Photos from the image-classification dataset "Dataset" in the GitHub repository daffakurnia11/Coffee-Beans-Roast-Level-Classification. Its 4 classes are: dark roast, green, light roast, medium roast.

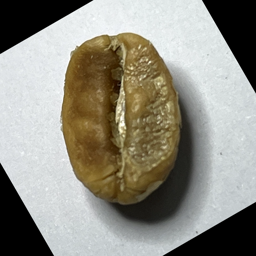
Label: light roast

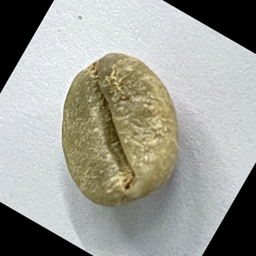
Label: green

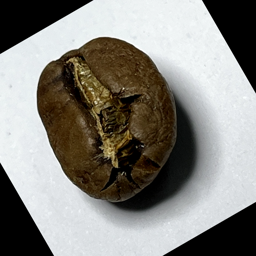
Label: medium roast

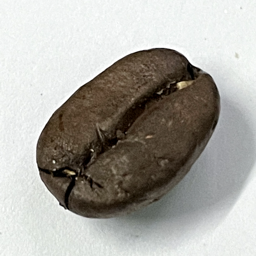
Label: dark roast

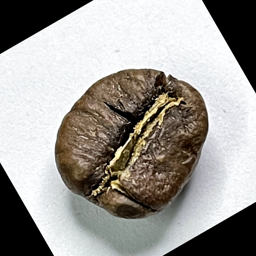
Label: medium roast

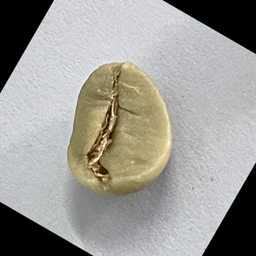
Label: green
